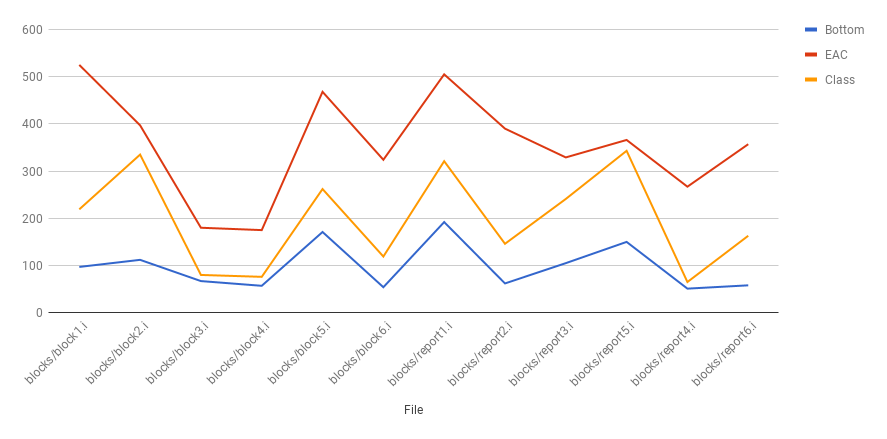

Values plotted in this chart, from the file beside it:
allocator, file, registers, cycles, time
Bottom Up, report1.i, 5, 192, 0.005000
Top Down Class, report1.i, 5, 321, 0.011
Top Down EAC, report1.i, 5, 505, 0.006000
Bottom Up, report1.i, 10, 107, 0.006000
Top Down Class, report1.i, 10, 186, 0.007000
Top Down EAC, report1.i, 10, 465, 0.005000
Bottom Up, report1.i, 20, 65, 0.005000
Top Down Class, report1.i, 20, 65, 0.008000
Top Down EAC, report1.i, 20, 353, 0.006000
Bottom Up, report2.i, 5, 62, 0.006000
Top Down Class, report2.i, 5, 146, 0.006000
Top Down EAC, report2.i, 5, 390, 0.004000
Bottom Up, report2.i, 10, 62, 0.006000
Top Down Class, report2.i, 10, 62, 0.006000
Top Down EAC, report2.i, 10, 333, 0.005000
Bottom Up, report2.i, 20, 62, 0.004000
Top Down Class, report2.i, 20, 62, 0.007000
Top Down EAC, report2.i, 20, 228, 0.005000
Bottom Up, report3.i, 5, 105, 0.005000
Top Down Class, report3.i, 5, 241, 0.006000
Top Down EAC, report3.i, 5, 329, 0.005000
Bottom Up, report3.i, 10, 70, 0.005000
Top Down Class, report3.i, 10, 121, 0.007000
Top Down EAC, report3.i, 10, 278, 0.004000
Bottom Up, report3.i, 20, 52, 0.004000
Top Down Class, report3.i, 20, 52, 0.007000
Top Down EAC, report3.i, 20, 151, 0.004000
Bottom Up, report5.i, 5, 150, 0.006000
Top Down Class, report5.i, 5, 343, 0.009000
Top Down EAC, report5.i, 5, 366, 0.005000
Bottom Up, report5.i, 10, 104, 0.005000
Top Down Class, report5.i, 10, 259, 0.006000
Top Down EAC, report5.i, 10, 318, 0.005000
Bottom Up, report5.i, 20, 50, 0.005000
Top Down Class, report5.i, 20, 156, 0.006000
Top Down EAC, report5.i, 20, 188, 0.005000
Bottom Up, report4.i, 5, 51, 0.004000
Top Down Class, report4.i, 5, 65, 0.01
Top Down EAC, report4.i, 5, 267, 0.005000
Bottom Up, report4.i, 10, 46, 0.005000
Top Down Class, report4.i, 10, 46, 0.006000
Top Down EAC, report4.i, 10, 223, 0.004000
Bottom Up, report4.i, 20, 46, 0.006000
Top Down Class, report4.i, 20, 46, 0.007000
Top Down EAC, report4.i, 20, 163, 0.005000
Bottom Up, report6.i, 5, 58, 0.006000
Top Down Class, report6.i, 5, 163, 0.006000
Top Down EAC, report6.i, 5, 357, 0.009000
Bottom Up, report6.i, 10, 52, 0.006000
Top Down Class, report6.i, 10, 52, 0.006000
Top Down EAC, report6.i, 10, 322, 0.005000
Bottom Up, report6.i, 20, 52, 0.007000
Top Down Class, report6.i, 20, 52, 0.007000
Top Down EAC, report6.i, 20, 257, 0.005000
